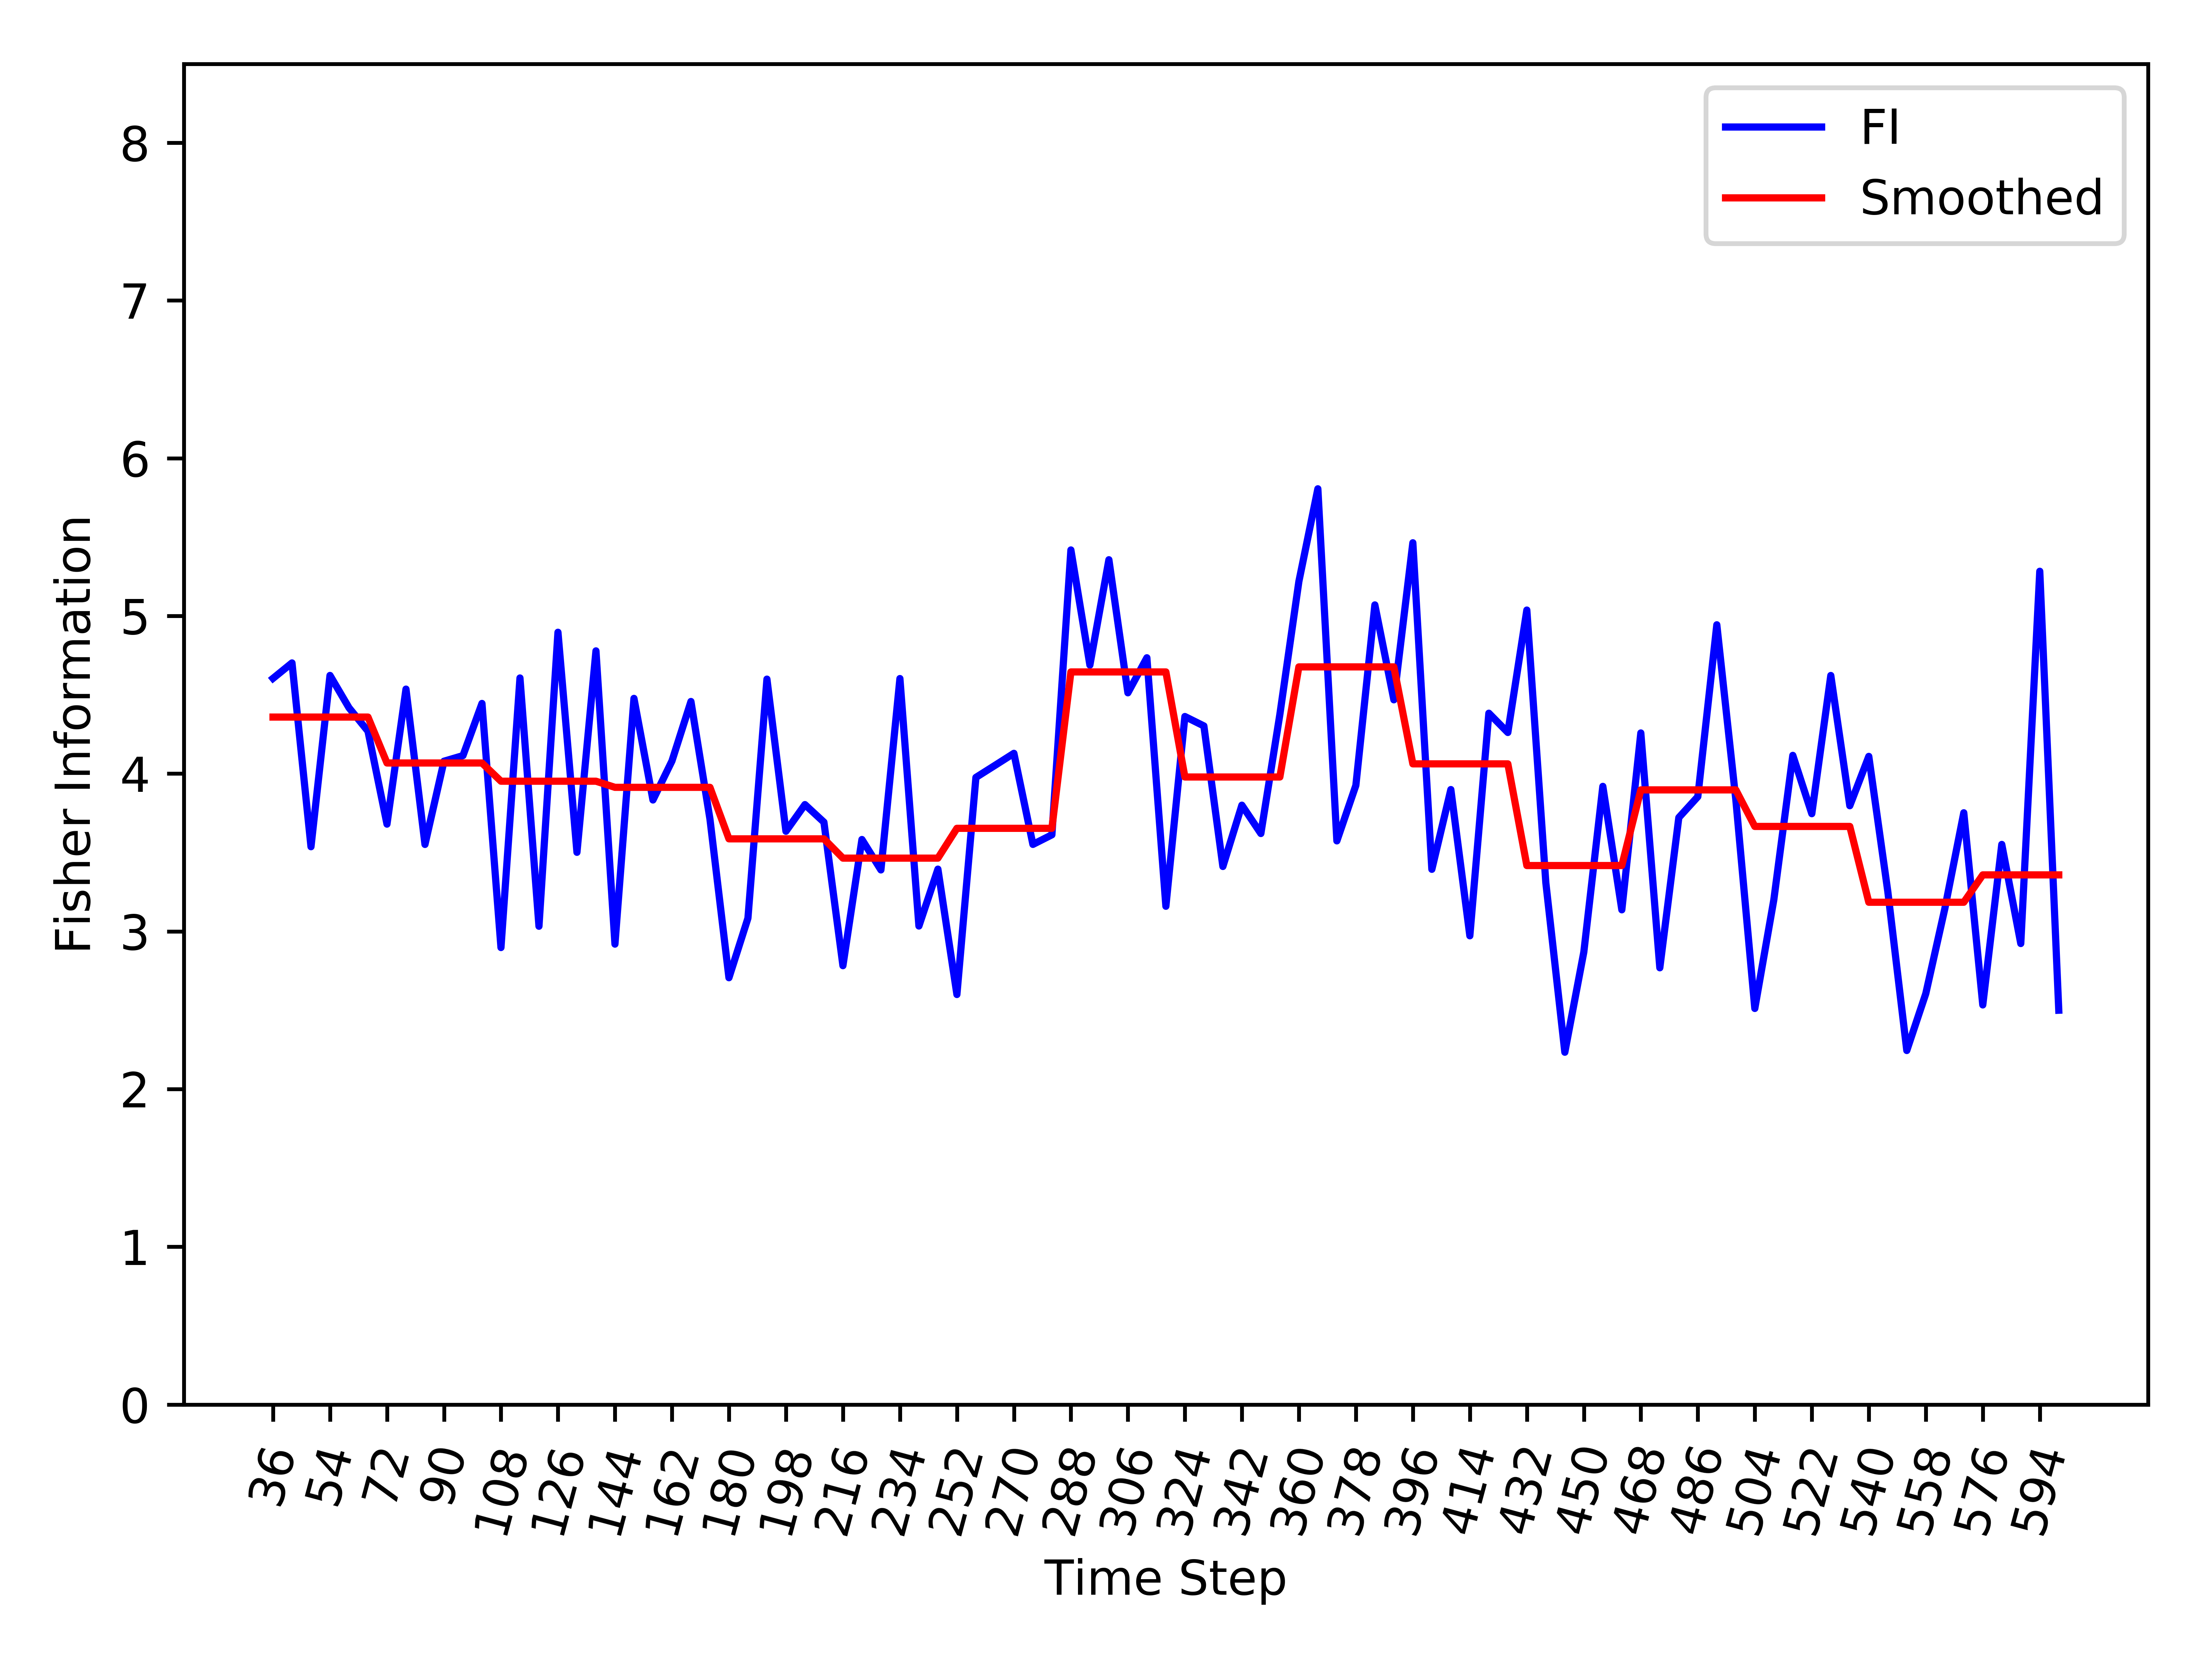

Values plotted in this chart, from the file beside it:
, Time_Step, FI, Smooth_FI
0, 36, 4.604, 4.359
1, 42, 4.702, 4.359
2, 48, 3.537, 4.359
3, 54, 4.623, 4.359
4, 60, 4.418, 4.359
5, 66, 4.269, 4.359
6, 72, 3.68, 4.068
7, 78, 4.536, 4.068
8, 84, 3.551, 4.068
9, 90, 4.079, 4.068
10, 96, 4.115, 4.068
11, 102, 4.445, 4.068
12, 108, 2.898, 3.952
13, 114, 4.607, 3.952
14, 120, 3.033, 3.952
15, 126, 4.897, 3.952
16, 132, 3.501, 3.952
17, 138, 4.779, 3.952
18, 144, 2.919, 3.913
19, 150, 4.477, 3.913
20, 156, 3.833, 3.913
21, 162, 4.08, 3.913
22, 168, 4.458, 3.913
23, 174, 3.713, 3.913
24, 180, 2.706, 3.587
25, 186, 3.084, 3.587
26, 192, 4.599, 3.587
27, 198, 3.635, 3.587
28, 204, 3.804, 3.587
29, 210, 3.693, 3.587
30, 216, 2.783, 3.464
31, 222, 3.583, 3.464
32, 228, 3.39, 3.464
33, 234, 4.603, 3.464
34, 240, 3.034, 3.464
35, 246, 3.395, 3.464
36, 252, 2.6, 3.654
37, 258, 3.976, 3.654
38, 264, 4.052, 3.654
39, 270, 4.129, 3.654
40, 276, 3.552, 3.654
41, 282, 3.612, 3.654
42, 288, 5.418, 4.645
43, 294, 4.689, 4.645
44, 300, 5.357, 4.645
45, 306, 4.513, 4.645
46, 312, 4.735, 4.645
47, 318, 3.159, 4.645
48, 324, 4.362, 3.979
49, 330, 4.303, 3.979
50, 336, 3.412, 3.979
51, 342, 3.8, 3.979
52, 348, 3.621, 3.979
53, 354, 4.376, 3.979
54, 360, 5.218, 4.677
55, 366, 5.806, 4.677
56, 372, 3.574, 4.677
57, 378, 3.926, 4.677
58, 384, 5.07, 4.677
59, 390, 4.468, 4.677
... 35 more rows
